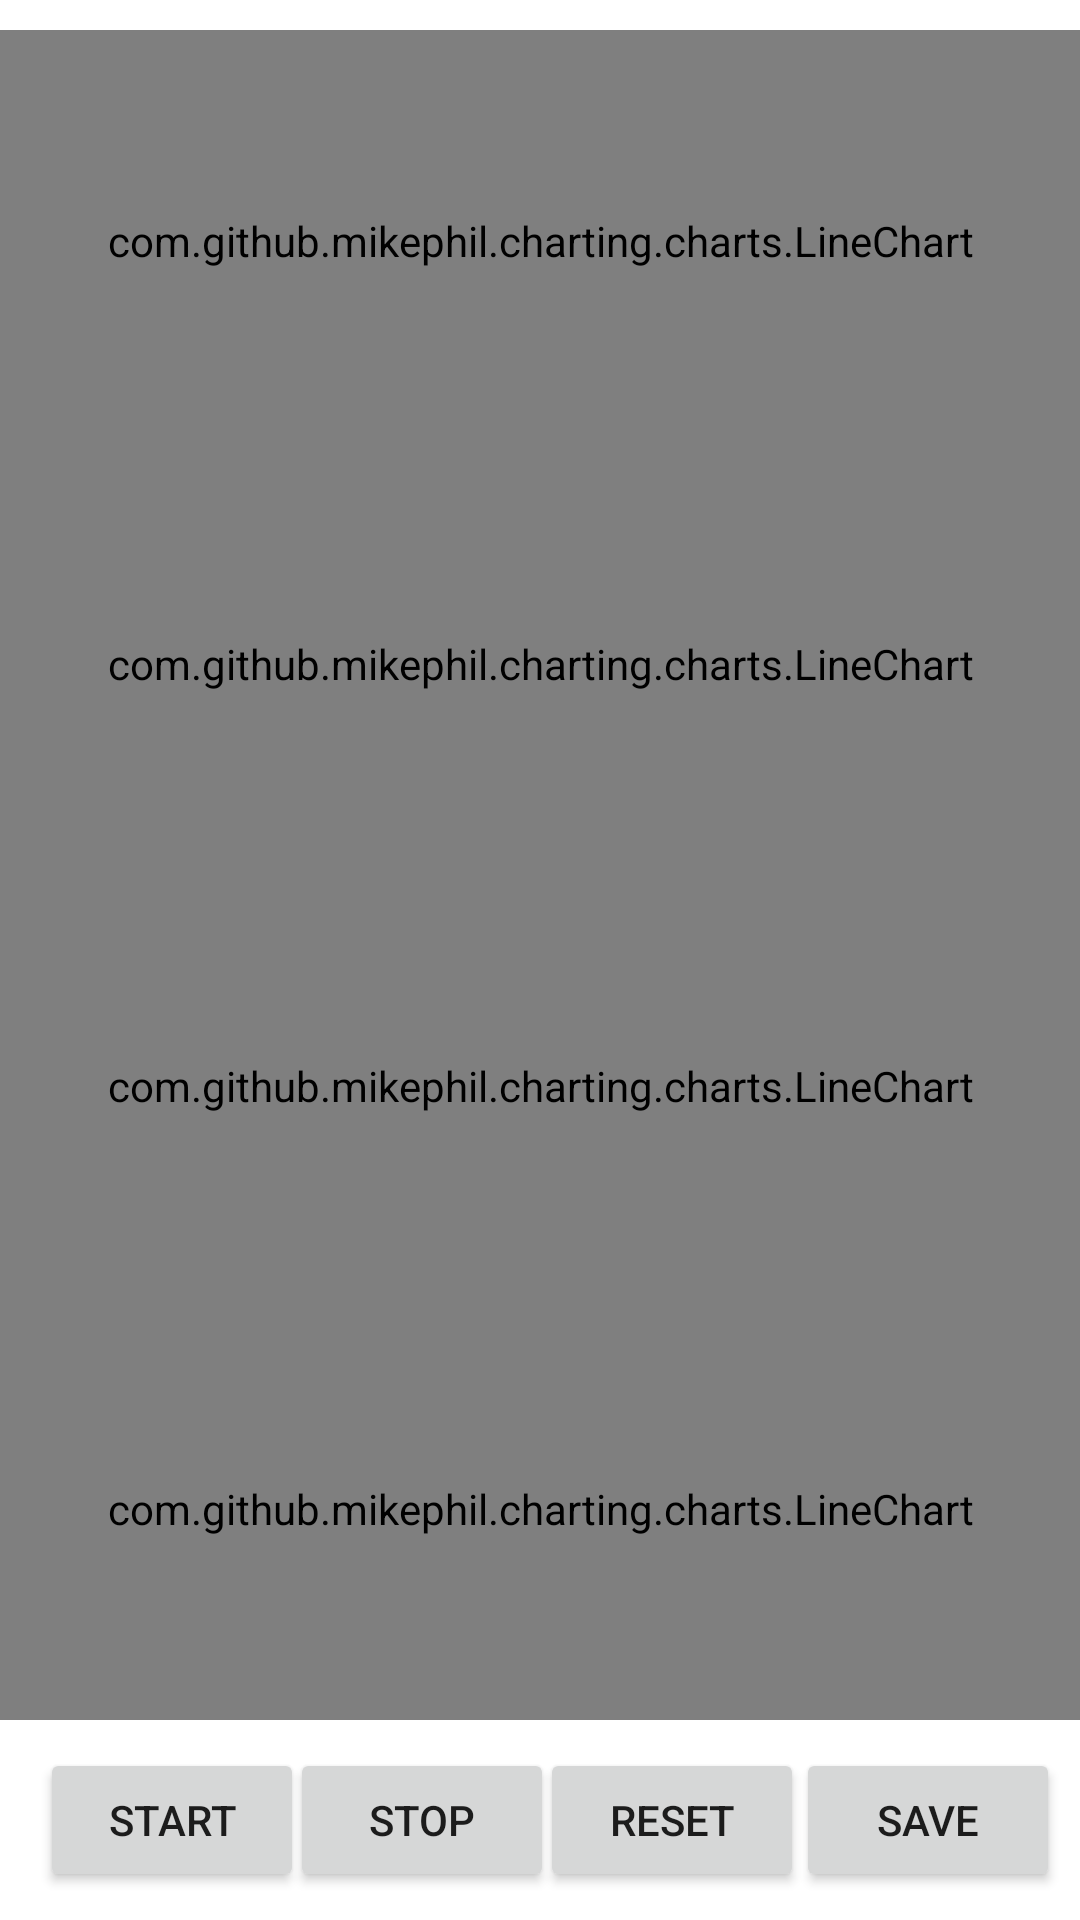

Here is an Android app screen rendered from its layout file. Give the layout XML and the strings, colors and styles it references.
<!-- AndroidManifest.xml: application theme Theme.SwiftTrack -->
<!-- res/layout/fragment_home.xml -->
<?xml version="1.0" encoding="utf-8"?>
<androidx.constraintlayout.widget.ConstraintLayout xmlns:android="http://schemas.android.com/apk/res/android"
    xmlns:app="http://schemas.android.com/apk/res-auto"
    xmlns:tools="http://schemas.android.com/tools"
    android:layout_width="match_parent"
    android:layout_height="match_parent"
    tools:context=".ui.home.HomeFragment">

    <Button
        android:id="@+id/start_button"
        android:layout_width="wrap_content"
        android:layout_height="wrap_content"
        android:text="@string/start"
        android:textSize="14sp"
        app:layout_constraintBottom_toBottomOf="parent"
        app:layout_constraintEnd_toEndOf="parent"
        app:layout_constraintHorizontal_bias="0.049"
        app:layout_constraintStart_toStartOf="parent"
        app:layout_constraintTop_toBottomOf="@+id/v_chart_2" />

    <Button
        android:id="@+id/stop_button"
        android:layout_width="wrap_content"
        android:layout_height="wrap_content"
        android:text="@string/stop"
        android:textSize="14sp"
        app:layout_constraintBottom_toBottomOf="parent"
        app:layout_constraintEnd_toEndOf="parent"
        app:layout_constraintHorizontal_bias="0.356"
        app:layout_constraintStart_toStartOf="parent"
        app:layout_constraintTop_toBottomOf="@+id/v_chart_2" />

    <Button
        android:id="@+id/reset_button"
        android:layout_width="wrap_content"
        android:layout_height="wrap_content"
        android:text="@string/reset"
        android:textSize="14sp"
        app:layout_constraintBottom_toBottomOf="parent"
        app:layout_constraintEnd_toEndOf="parent"
        app:layout_constraintHorizontal_bias="0.662"
        app:layout_constraintStart_toStartOf="parent"
        app:layout_constraintTop_toBottomOf="@+id/v_chart_2" />

    <Button
        android:id="@+id/save_button"
        android:layout_width="wrap_content"
        android:layout_height="wrap_content"
        android:text="@string/save"
        android:textSize="14sp"
        app:layout_constraintBottom_toBottomOf="parent"
        app:layout_constraintEnd_toEndOf="parent"
        app:layout_constraintHorizontal_bias="0.975"
        app:layout_constraintStart_toStartOf="parent"
        app:layout_constraintTop_toBottomOf="@+id/v_chart_2" />

    <com.github.mikephil.charting.charts.LineChart
        android:id="@+id/x_chart_1"
        android:layout_width="0dp"
        android:layout_height="0dp"
        android:layout_marginTop="10dp"
        app:layout_constraintEnd_toEndOf="parent"
        app:layout_constraintHeight_percent="0.22"
        app:layout_constraintStart_toStartOf="parent"
        app:layout_constraintTop_toTopOf="parent"
        app:layout_constraintWidth_percent="1.0" />

    <com.github.mikephil.charting.charts.LineChart
        android:id="@+id/x_chart_2"
        android:layout_width="0dp"
        android:layout_height="0dp"
        android:layout_marginTop="0dp"
        app:layout_constraintEnd_toEndOf="parent"
        app:layout_constraintHeight_percent="0.22"
        app:layout_constraintHorizontal_bias="1.0"
        app:layout_constraintStart_toStartOf="parent"
        app:layout_constraintTop_toBottomOf="@+id/x_chart_1"
        app:layout_constraintWidth_percent="1.0" />

    <com.github.mikephil.charting.charts.LineChart
        android:id="@+id/v_chart_1"
        android:layout_width="0dp"
        android:layout_height="0dp"
        android:layout_marginTop="0dp"
        app:layout_constraintEnd_toEndOf="parent"
        app:layout_constraintHeight_percent="0.22"
        app:layout_constraintHorizontal_bias="1.0"
        app:layout_constraintStart_toStartOf="parent"
        app:layout_constraintTop_toBottomOf="@+id/x_chart_2"
        app:layout_constraintWidth_percent="1.0" />

    <com.github.mikephil.charting.charts.LineChart
        android:id="@+id/v_chart_2"
        android:layout_width="0dp"
        android:layout_height="0dp"
        android:layout_marginTop="0dp"
        app:layout_constraintEnd_toEndOf="parent"
        app:layout_constraintHeight_percent="0.22"
        app:layout_constraintHorizontal_bias="1.0"
        app:layout_constraintStart_toStartOf="parent"
        app:layout_constraintTop_toBottomOf="@+id/v_chart_1"
        app:layout_constraintWidth_percent="1.0" />


</androidx.constraintlayout.widget.ConstraintLayout>
<!-- resources referenced by this layout -->
<resources>
  <string name="reset">Reset</string>
  <string name="save">Save</string>
  <string name="start">Start</string>
  <string name="stop">Stop</string>
  <style name="Theme.SwiftTrack" parent="Theme.MaterialComponents.DayNight.DarkActionBar">
          
          <item name="colorPrimary">@color/purple_500</item>
          <item name="colorPrimaryVariant">@color/purple_700</item>
          <item name="colorOnPrimary">@color/white</item>
          
          <item name="colorSecondary">@color/teal_200</item>
          <item name="colorSecondaryVariant">@color/teal_700</item>
          <item name="colorOnSecondary">@color/black</item>
          
          <item name="android:statusBarColor" tools:targetApi="l">?attr/colorPrimaryVariant</item>
          
      </style>
  <color name="white">#FFFFFFFF</color>
  <color name="teal_200">#FF03DAC5</color>
  <color name="teal_700">#FF018786</color>
  <color name="black">#FF000000</color>
  <!-- not gathered from this repository: default colours our renderer supplied (Android Studio template values) -->
  <color name="purple_500">#FF6200EE</color>
  <color name="purple_700">#FF3700B3</color>
</resources>
